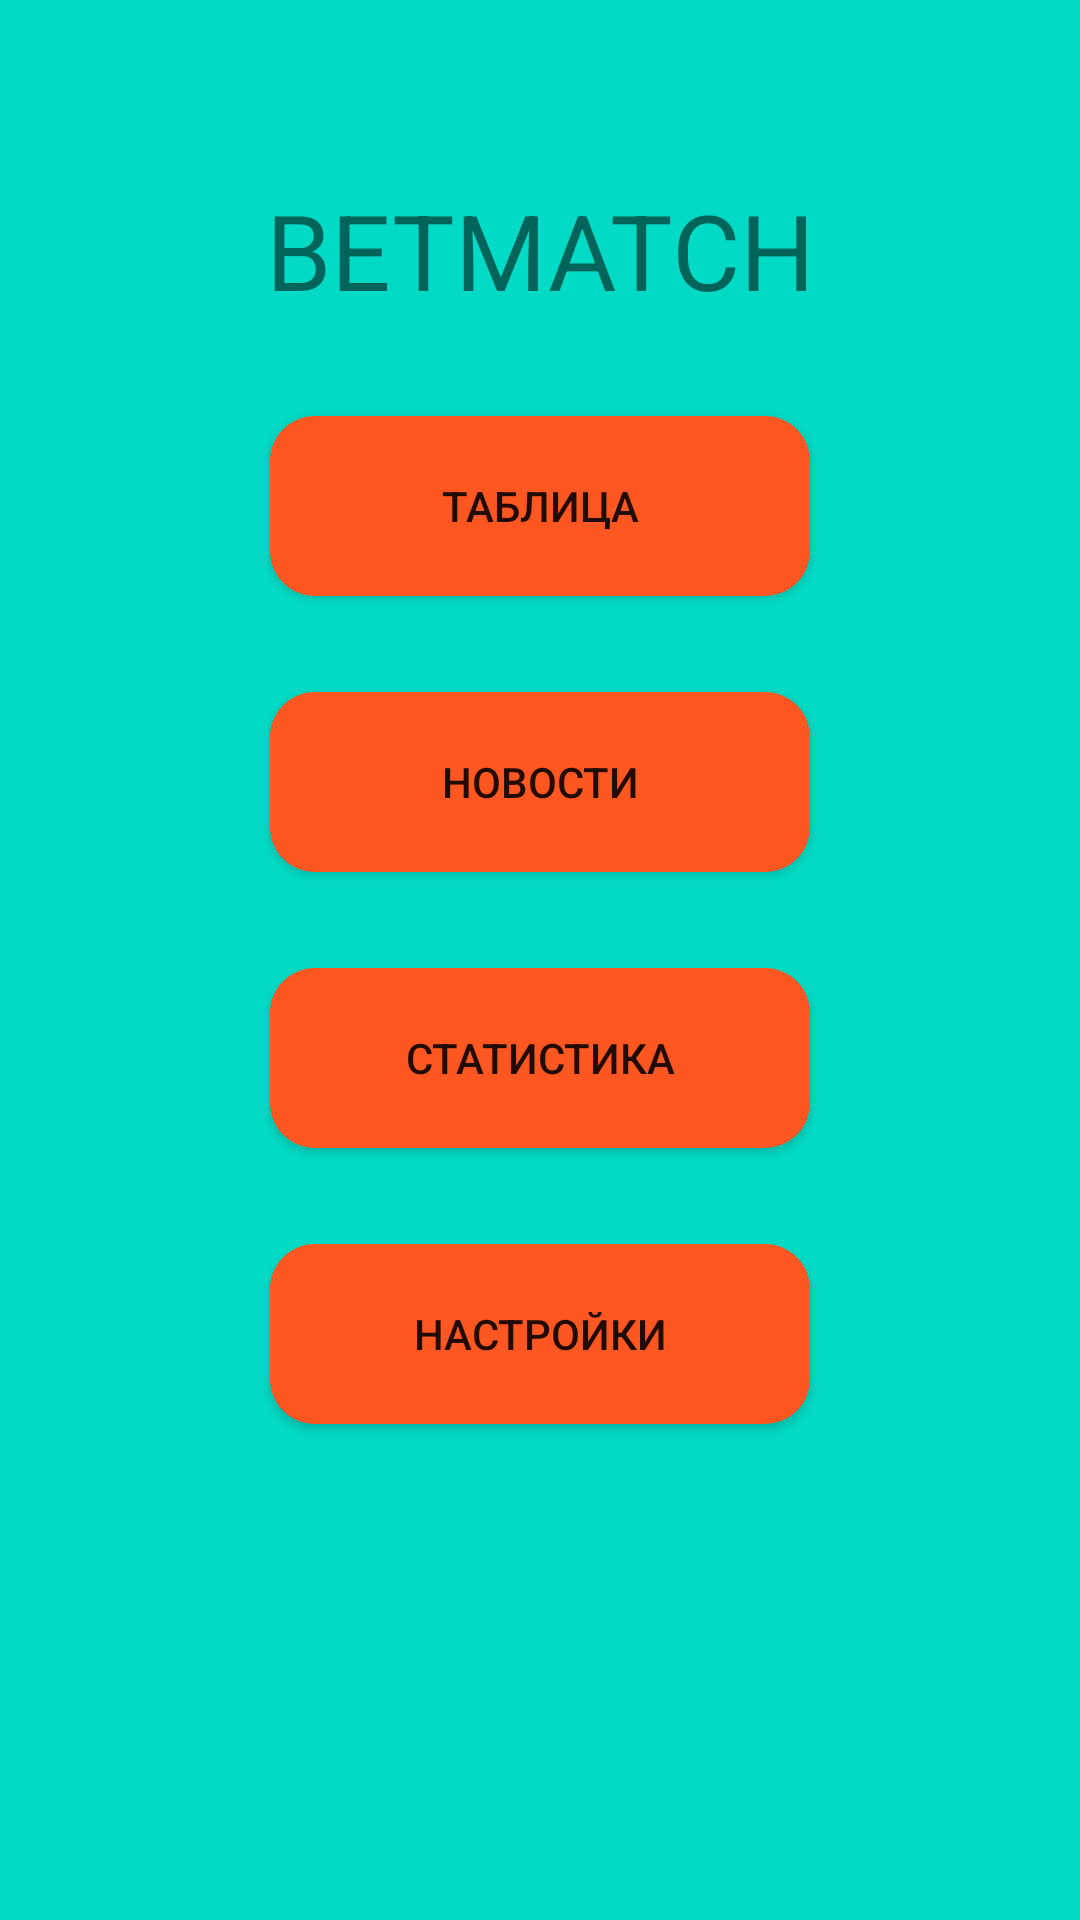

Produce the Android XML layout that renders to this screen, including the resource entries it uses.
<!-- AndroidManifest.xml: application theme Theme.Sportapp -->
<!-- res/layout/fragment_choice.xml -->
<?xml version="1.0" encoding="utf-8"?>
<androidx.constraintlayout.widget.ConstraintLayout xmlns:android="http://schemas.android.com/apk/res/android"
    xmlns:tools="http://schemas.android.com/tools"
    android:layout_width="match_parent"
    android:layout_height="match_parent"
    android:background="@color/teal_200"
    xmlns:app="http://schemas.android.com/apk/res-auto"
    tools:context=".ui.choice.ChoiceFragment">

    <TextView
        android:id="@+id/textView"
        android:layout_width="wrap_content"
        android:layout_height="wrap_content"
        android:layout_marginTop="60dp"
        android:text="BETMATCH"
        android:textColor="@color/orange"
        android:textSize="35sp"
        app:layout_constraintEnd_toEndOf="parent"
        app:layout_constraintStart_toStartOf="parent"
        app:layout_constraintTop_toTopOf="parent" />

    <Button
        android:id="@+id/table"
        android:layout_width="180dp"
        android:layout_height="60dp"
        android:layout_marginTop="32dp"
        android:text="ТАБЛИЦА"
        android:background="@drawable/rounded"
        app:layout_constraintEnd_toEndOf="parent"
        app:layout_constraintStart_toStartOf="parent"
        app:layout_constraintTop_toBottomOf="@+id/textView" />

    <Button
        android:id="@+id/btnNews"
        android:layout_width="180dp"
        android:layout_height="60dp"
        android:layout_marginTop="32dp"
        android:text="НОВОСТИ"
        android:background="@drawable/rounded"
        app:layout_constraintEnd_toEndOf="parent"
        app:layout_constraintStart_toStartOf="parent"
        app:layout_constraintTop_toBottomOf="@+id/table" />

    <Button
        android:id="@+id/btnStats"
        android:layout_width="180dp"
        android:layout_height="60dp"
        android:layout_marginTop="32dp"
        android:text="СТАТИСТИКА"
        android:background="@drawable/rounded"
        app:layout_constraintEnd_toEndOf="parent"
        app:layout_constraintStart_toStartOf="parent"
        app:layout_constraintTop_toBottomOf="@+id/btnNews" />

    <Button
        android:id="@+id/btnSettings"
        android:layout_width="180dp"
        android:layout_height="60dp"
        android:layout_marginTop="32dp"
        android:text="НАСТРОЙКИ"
        android:background="@drawable/rounded"
        app:layout_constraintEnd_toEndOf="parent"
        app:layout_constraintStart_toStartOf="parent"
        app:layout_constraintTop_toBottomOf="@+id/btnStats" />

</androidx.constraintlayout.widget.ConstraintLayout>
<!-- resources referenced by this layout -->
<resources>
  <!-- drawable rounded (drawable-v24) -->
  <?xml version="1.0" encoding="utf-8"?>
  <shape  xmlns:android="http://schemas.android.com/apk/res/android"
      android:shape="rectangle" android:padding="10dp">
      <solid android:color="#FF5722" />
      <corners
          android:bottomRightRadius="15dp"
          android:bottomLeftRadius="15dp"
          android:topLeftRadius="15dp"
          android:topRightRadius="15dp" />
  </shape>
  <style name="Theme.Sportapp" parent="Theme.MaterialComponents.DayNight.DarkActionBar">
          
          <item name="colorPrimary">@color/purple_500</item>
          <item name="colorPrimaryVariant">@color/purple_700</item>
          <item name="colorOnPrimary">@color/white</item>
          
          <item name="colorSecondary">@color/teal_200</item>
          <item name="colorSecondaryVariant">@color/teal_700</item>
          <item name="colorOnSecondary">@color/black</item>
          
          <item name="android:statusBarColor">?attr/colorPrimaryVariant</item>
          
      </style>
  <!-- not gathered from this repository: default colours our renderer supplied (Android Studio template values) -->
  <color name="purple_500">#FF6200EE</color>
  <color name="purple_700">#FF3700B3</color>
  <color name="teal_200">#FF03DAC5</color>
  <color name="teal_700">#FF018786</color>
  <color name="black">#FF000000</color>
  <color name="white">#FFFFFFFF</color>
</resources>
